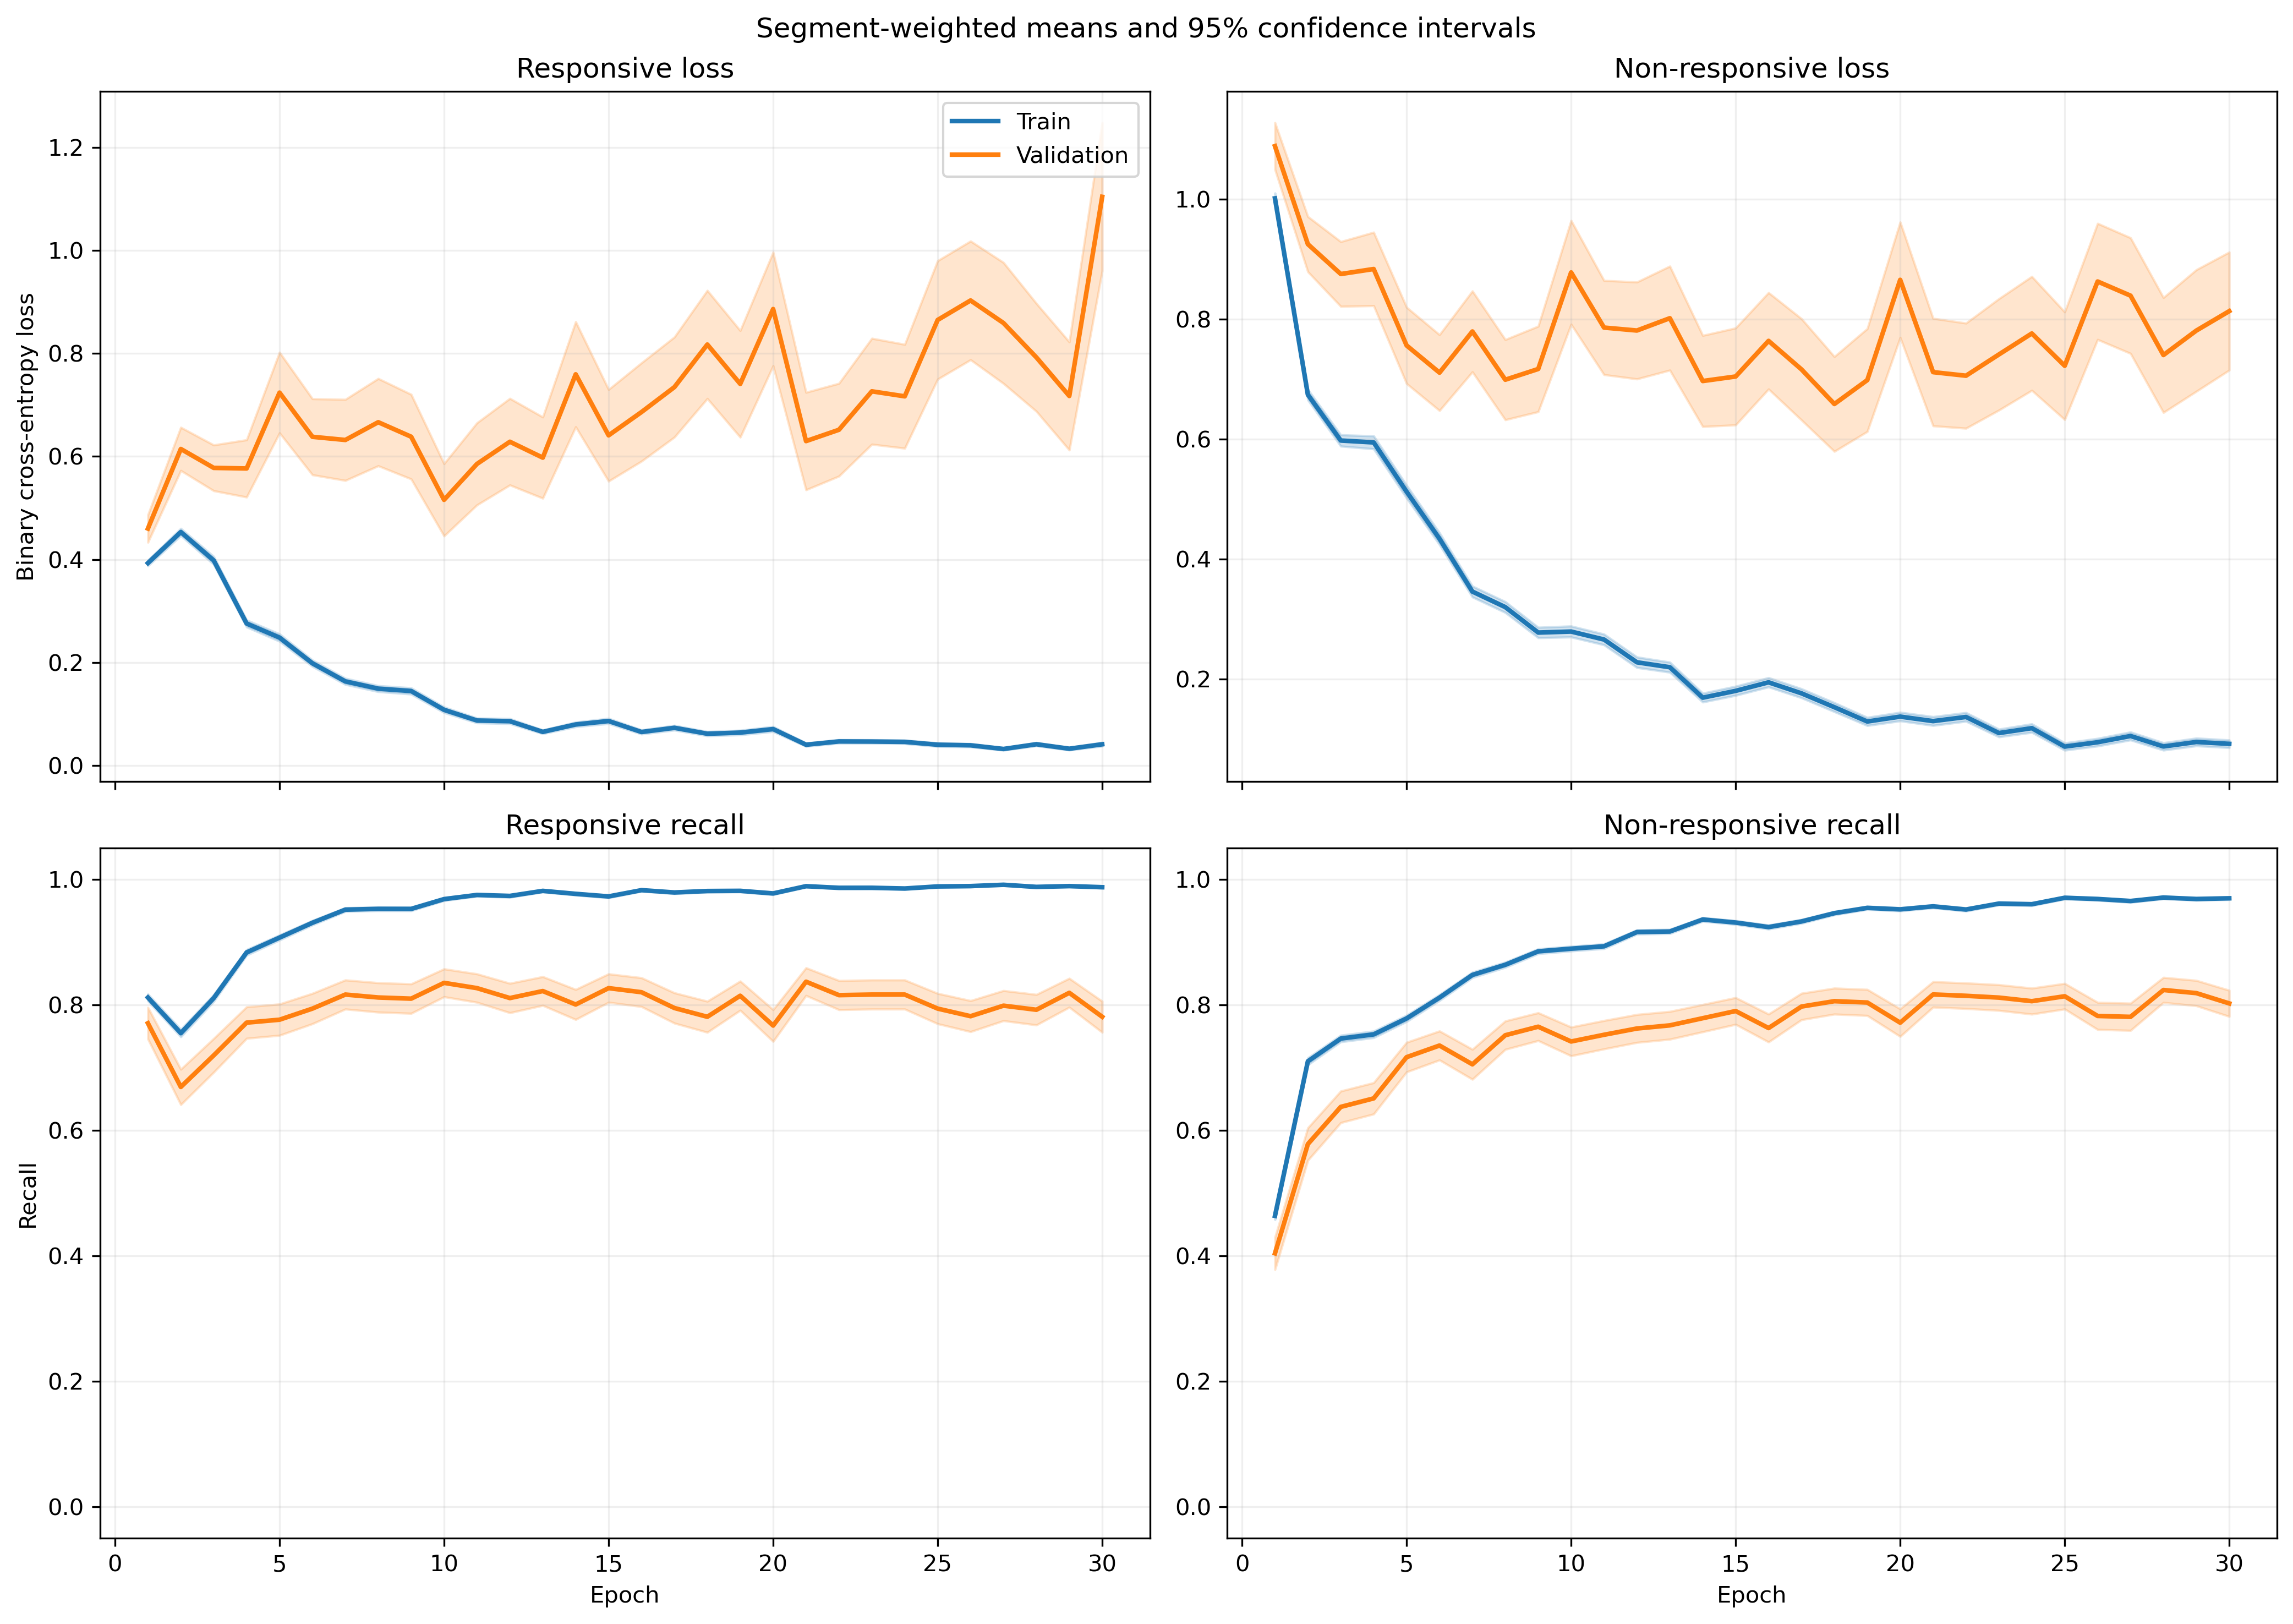

The data file committed next to this chart (first rows):
fold, epoch, split, r_loss, r_loss_count, r_loss_sum, r_loss_sum_sq, r_recall, r_recall_count, r_recall_sum, r_recall_sum_sq, nr_loss, nr_loss_count, nr_loss_sum, nr_loss_sum_sq, nr_recall, nr_recall_count, nr_recall_sum, nr_recall_sum_sq
1, 1, train, 0.3817, 1063, 405.7, 329.2, 0.8222, 1063, 874.0, 874.0, 0.986, 1401, 1381, 2151, 0.4946, 1401, 693.0, 693.0
1, 1, validation, 0.1172, 10, 1.172, 0.2624, 1.0, 10, 10.0, 10.0, , 0, 0.0, 0.0, , 0, 0.0, 0.0
1, 2, train, 0.4194, 1063, 445.8, 409, 0.7705, 1063, 819.0, 819.0, 0.663, 1401, 928.9, 1255, 0.7052, 1401, 988.0, 988.0
1, 2, validation, 0.1633, 10, 1.633, 0.5347, 1.0, 10, 10.0, 10.0, , 0, 0.0, 0.0, , 0, 0.0, 0.0
1, 3, train, 0.4038, 1063, 429.2, 484.5, 0.8213, 1063, 873.0, 873.0, 0.511, 1401, 716, 1046, 0.7859, 1401, 1101, 1101
1, 3, validation, 0.1216, 10, 1.216, 0.3165, 1.0, 10, 10.0, 10.0, , 0, 0.0, 0.0, , 0, 0.0, 0.0
1, 4, train, 0.227, 1063, 241.3, 199.9, 0.9135, 1063, 971.0, 971.0, 0.5606, 1401, 785.3, 1277, 0.748, 1401, 1048, 1048
1, 4, validation, 0.1023, 10, 1.023, 0.2974, 1.0, 10, 10.0, 10.0, , 0, 0.0, 0.0, , 0, 0.0, 0.0
1, 5, train, 0.1334, 1063, 141.8, 104.3, 0.9671, 1063, 1028, 1028, 0.7001, 1401, 980.9, 2192, 0.6924, 1401, 970.0, 970.0
1, 5, validation, 0.04171, 10, 0.4171, 0.05229, 1.0, 10, 10.0, 10.0, , 0, 0.0, 0.0, , 0, 0.0, 0.0
1, 6, train, 0.1628, 1063, 173, 139.1, 0.9595, 1063, 1020, 1020, 0.3431, 1401, 480.6, 813.5, 0.8373, 1401, 1173, 1173
1, 6, validation, 0.04002, 10, 0.4002, 0.03038, 1.0, 10, 10.0, 10.0, , 0, 0.0, 0.0, , 0, 0.0, 0.0
1, 7, train, 0.1397, 1063, 148.5, 160.6, 0.9548, 1063, 1015, 1015, 0.3504, 1401, 491, 1030, 0.8423, 1401, 1180, 1180
1, 7, validation, 0.01755, 10, 0.1755, 0.008481, 1.0, 10, 10.0, 10.0, , 0, 0.0, 0.0, , 0, 0.0, 0.0
1, 8, train, 0.09706, 1063, 103.2, 60.44, 0.9746, 1063, 1036, 1036, 0.3476, 1401, 487, 940, 0.8537, 1401, 1196, 1196
1, 8, validation, 0.01131, 10, 0.1131, 0.002585, 1.0, 10, 10.0, 10.0, , 0, 0.0, 0.0, , 0, 0.0, 0.0
1, 9, train, 0.06736, 1063, 71.6, 72.7, 0.9849, 1063, 1047, 1047, 0.3036, 1401, 425.3, 1115, 0.8879, 1401, 1244, 1244
1, 9, validation, 0.004428, 10, 0.04428, 0.0004251, 1.0, 10, 10.0, 10.0, , 0, 0.0, 0.0, , 0, 0.0, 0.0
1, 10, train, 0.06067, 1063, 64.49, 67.77, 0.9849, 1063, 1047, 1047, 0.2577, 1401, 361.1, 811.2, 0.8972, 1401, 1257, 1257
1, 10, validation, 0.007943, 10, 0.07943, 0.001259, 1.0, 10, 10.0, 10.0, , 0, 0.0, 0.0, , 0, 0.0, 0.0
1, 11, train, 0.1306, 1063, 138.9, 151.8, 0.9633, 1063, 1024, 1024, 0.1957, 1401, 274.2, 511.4, 0.9165, 1401, 1284, 1284
1, 11, validation, 0.05563, 10, 0.5563, 0.09414, 1.0, 10, 10.0, 10.0, , 0, 0.0, 0.0, , 0, 0.0, 0.0
1, 12, train, 0.1209, 1063, 128.5, 233.6, 0.9661, 1063, 1027, 1027, 0.1617, 1401, 226.5, 552.2, 0.9386, 1401, 1315, 1315
1, 12, validation, 0.005998, 10, 0.05998, 0.0007129, 1.0, 10, 10.0, 10.0, , 0, 0.0, 0.0, , 0, 0.0, 0.0
1, 13, train, 0.04444, 1063, 47.24, 47.14, 0.9878, 1063, 1050, 1050, 0.1945, 1401, 272.5, 806.5, 0.9343, 1401, 1309, 1309
1, 13, validation, 0.003938, 10, 0.03938, 0.0004215, 1.0, 10, 10.0, 10.0, , 0, 0.0, 0.0, , 0, 0.0, 0.0
1, 14, train, 0.04571, 1063, 48.59, 37.19, 0.9878, 1063, 1050, 1050, 0.1538, 1401, 215.5, 569.2, 0.9429, 1401, 1321, 1321
1, 14, validation, 0.003095, 10, 0.03095, 0.0001767, 1.0, 10, 10.0, 10.0, , 0, 0.0, 0.0, , 0, 0.0, 0.0
1, 15, train, 0.1393, 1063, 148.1, 283.3, 0.9586, 1063, 1019, 1019, 0.2206, 1401, 309, 745.1, 0.9201, 1401, 1289, 1289
1, 15, validation, 0.006127, 10, 0.06127, 0.002032, 1.0, 10, 10.0, 10.0, , 0, 0.0, 0.0, , 0, 0.0, 0.0
1, 16, train, 0.05924, 1063, 62.97, 56.31, 0.9821, 1063, 1044, 1044, 0.159, 1401, 222.8, 548.2, 0.9443, 1401, 1323, 1323
1, 16, validation, 0.004023, 10, 0.04023, 0.0002952, 1.0, 10, 10.0, 10.0, , 0, 0.0, 0.0, , 0, 0.0, 0.0
1, 17, train, 0.04524, 1063, 48.09, 26.63, 0.9906, 1063, 1053, 1053, 0.1228, 1401, 172, 387.9, 0.9586, 1401, 1343, 1343
1, 17, validation, 0.01039, 10, 0.1039, 0.005055, 1.0, 10, 10.0, 10.0, , 0, 0.0, 0.0, , 0, 0.0, 0.0
1, 18, train, 0.05267, 1063, 55.98, 138.5, 0.9897, 1063, 1052, 1052, 0.1284, 1401, 179.8, 540.9, 0.9607, 1401, 1346, 1346
1, 18, validation, 0.001637, 10, 0.01637, 3.583271768548002e-05, 1.0, 10, 10.0, 10.0, , 0, 0.0, 0.0, , 0, 0.0, 0.0
1, 19, train, 0.03942, 1063, 41.91, 30.97, 0.9906, 1063, 1053, 1053, 0.1007, 1401, 141.1, 333.4, 0.9657, 1401, 1353, 1353
1, 19, validation, 0.005072, 10, 0.05072, 0.0004253, 1.0, 10, 10.0, 10.0, , 0, 0.0, 0.0, , 0, 0.0, 0.0
1, 20, train, 0.02535, 1063, 26.95, 16.88, 0.9953, 1063, 1058, 1058, 0.08855, 1401, 124.1, 311.1, 0.9707, 1401, 1360, 1360
1, 20, validation, 0.002063, 10, 0.02063, 5.8219127595293685e-05, 1.0, 10, 10.0, 10.0, , 0, 0.0, 0.0, , 0, 0.0, 0.0
1, 21, train, 0.02014, 1063, 21.41, 9.344, 0.9953, 1063, 1058, 1058, 0.1049, 1401, 146.9, 467.3, 0.9657, 1401, 1353, 1353
1, 21, validation, 0.001503, 10, 0.01503, 3.1930204158925335e-05, 1.0, 10, 10.0, 10.0, , 0, 0.0, 0.0, , 0, 0.0, 0.0
1, 22, train, 0.05069, 1063, 53.88, 60.64, 0.9849, 1063, 1047, 1047, 0.07688, 1401, 107.7, 313.9, 0.9729, 1401, 1363, 1363
1, 22, validation, 0.003167, 10, 0.03167, 0.0001366, 1.0, 10, 10.0, 10.0, , 0, 0.0, 0.0, , 0, 0.0, 0.0
1, 23, train, 0.02111, 1063, 22.44, 21.17, 0.9944, 1063, 1057, 1057, 0.102, 1401, 142.9, 422.5, 0.9657, 1401, 1353, 1353
1, 23, validation, 0.0007418, 10, 0.007418, 7.434839744746569e-06, 1.0, 10, 10.0, 10.0, , 0, 0.0, 0.0, , 0, 0.0, 0.0
1, 24, train, 0.03504, 1063, 37.25, 87.83, 0.9925, 1063, 1055, 1055, 0.1381, 1401, 193.5, 566.8, 0.95, 1401, 1331, 1331
1, 24, validation, 0.0008547, 10, 0.008547, 9.359182513435371e-06, 1.0, 10, 10.0, 10.0, , 0, 0.0, 0.0, , 0, 0.0, 0.0
1, 25, train, 0.01848, 1063, 19.64, 5.823, 0.9981, 1063, 1061, 1061, 0.07728, 1401, 108.3, 287, 0.9729, 1401, 1363, 1363
1, 25, validation, 0.001752, 10, 0.01752, 0.0001022, 1.0, 10, 10.0, 10.0, , 0, 0.0, 0.0, , 0, 0.0, 0.0
1, 26, train, 0.06697, 1063, 71.19, 84.27, 0.9793, 1063, 1041, 1041, 0.04618, 1401, 64.7, 153, 0.9893, 1401, 1386, 1386
1, 26, validation, 0.006088, 10, 0.06088, 0.001162, 1.0, 10, 10.0, 10.0, , 0, 0.0, 0.0, , 0, 0.0, 0.0
1, 27, train, 0.01933, 1063, 20.54, 8.235, 0.9972, 1063, 1060, 1060, 0.1478, 1401, 207.1, 516.9, 0.9429, 1401, 1321, 1321
1, 27, validation, 0.002343, 10, 0.02343, 8.271552360383794e-05, 1.0, 10, 10.0, 10.0, , 0, 0.0, 0.0, , 0, 0.0, 0.0
1, 28, train, 0.01486, 1063, 15.8, 5.141, 0.9972, 1063, 1060, 1060, 0.07411, 1401, 103.8, 271.1, 0.9743, 1401, 1365, 1365
1, 28, validation, 0.001501, 10, 0.01501, 2.9907739417467383e-05, 1.0, 10, 10.0, 10.0, , 0, 0.0, 0.0, , 0, 0.0, 0.0
1, 29, train, 0.01638, 1063, 17.42, 15.24, 0.9944, 1063, 1057, 1057, 0.05667, 1401, 79.39, 301, 0.9814, 1401, 1375, 1375
1, 29, validation, 0.0005143, 10, 0.005143, 3.191932819390786e-06, 1.0, 10, 10.0, 10.0, , 0, 0.0, 0.0, , 0, 0.0, 0.0
1, 30, train, 0.008717, 1063, 9.266, 2.675, 0.9981, 1063, 1061, 1061, 0.1299, 1401, 182, 599.3, 0.9536, 1401, 1336, 1336
1, 30, validation, 0.0004024, 10, 0.004024, 2.6366299152869033e-06, 1.0, 10, 10.0, 10.0, , 0, 0.0, 0.0, , 0, 0.0, 0.0
... 1,140 more rows
